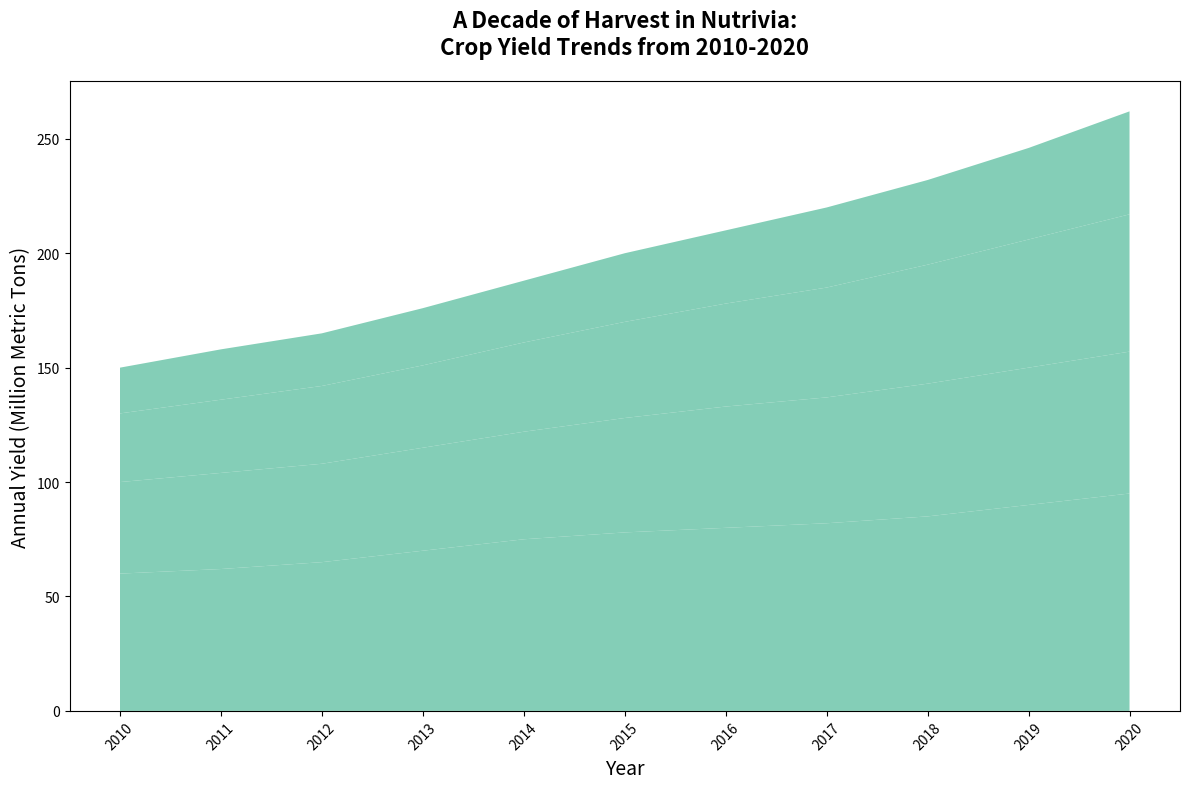

Generate this figure with matplotlib:
import matplotlib.pyplot as plt
import numpy as np

years = np.arange(2010, 2021)

wheat = np.array([60, 62, 65, 70, 75, 78, 80, 82, 85, 90, 95])
rice = np.array([40, 42, 43, 45, 47, 50, 53, 55, 58, 60, 62])
maize = np.array([30, 32, 34, 36, 39, 42, 45, 48, 52, 56, 60])
soy = np.array([20, 22, 23, 25, 27, 30, 32, 35, 37, 40, 45])

data = np.vstack([wheat, rice, maize, soy])

# Define a single color for all crops
consistent_color = ['#66c2a5']  # Greenish color

fig, ax = plt.subplots(figsize=(12, 8))
ax.stackplot(years, data, colors=consistent_color * len(data), alpha=0.8)

ax.set_title("A Decade of Harvest in Nutrivia:\nCrop Yield Trends from 2010-2020", fontsize=16, fontweight='bold', pad=20)
ax.set_xlabel("Year", fontsize=14)
ax.set_ylabel("Annual Yield (Million Metric Tons)", fontsize=14)

plt.xticks(years, rotation=45)
plt.tight_layout()

plt.show()
